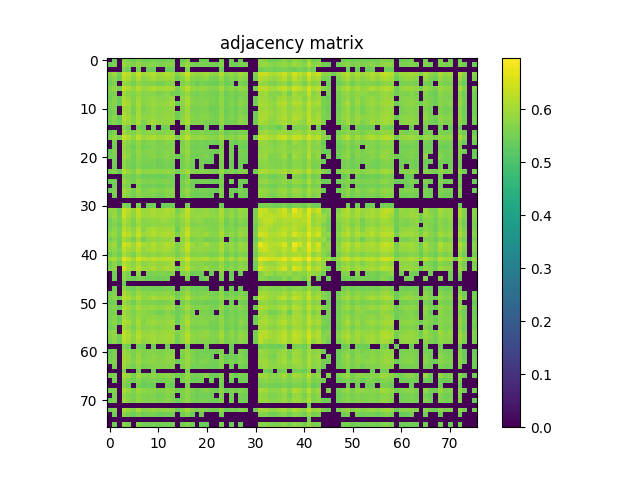

The data file committed next to this chart (first rows):
0.000000000000000000e+00, 5.445100000000000495e-01, 0.000000000000000000e+00, 5.747600000000000486e-01, 5.598699999999999788e-01, 5.439899999999999736e-01, 5.644900000000000473e-01, 5.494999999999999885e-01, 5.498100000000000209e-01, 5.599399999999999933e-01, 5.486699999999999910e-01, 5.479399999999999826e-01, 5.568699999999999761e-01, 5.478300000000000392e-01, 0.000000000000000000e+00, 5.413400000000000434e-01, 5.657900000000000151e-01, 0.000000000000000000e+00, 0.000000000000000000e+00, 5.424999999999999822e-01, 5.473000000000000087e-01, 0.000000000000000000e+00, 0.000000000000000000e+00, 5.570699999999999541e-01
5.445100000000000495e-01, 5.589699999999999669e-01, 0.000000000000000000e+00, 5.957400000000000473e-01, 5.747299999999999631e-01, 5.601500000000000368e-01, 5.861499999999999488e-01, 5.637699999999999934e-01, 5.714799999999999880e-01, 5.714000000000000190e-01, 5.636600000000000499e-01, 5.615099999999999536e-01, 5.745000000000000107e-01, 5.676900000000000279e-01, 0.000000000000000000e+00, 5.642000000000000348e-01, 5.899600000000000399e-01, 5.585200000000000164e-01, 5.501500000000000279e-01, 5.616900000000000226e-01, 5.587600000000000344e-01, 5.507900000000000018e-01, 5.477999999999999536e-01, 5.723099999999999854e-01
0.000000000000000000e+00, 0.000000000000000000e+00, 0.000000000000000000e+00, 5.569800000000000306e-01, 5.432500000000000107e-01, 0.000000000000000000e+00, 5.563299999999999912e-01, 0.000000000000000000e+00, 5.431000000000000272e-01, 5.423700000000000188e-01, 0.000000000000000000e+00, 0.000000000000000000e+00, 5.413200000000000234e-01, 5.447600000000000220e-01, 0.000000000000000000e+00, 0.000000000000000000e+00, 5.609800000000000342e-01, 0.000000000000000000e+00, 0.000000000000000000e+00, 0.000000000000000000e+00, 0.000000000000000000e+00, 0.000000000000000000e+00, 0.000000000000000000e+00, 5.416699999999999848e-01
5.747600000000000486e-01, 5.957400000000000473e-01, 5.569800000000000306e-01, 6.431099999999999595e-01, 6.236599999999999921e-01, 5.906700000000000284e-01, 6.362700000000000022e-01, 5.945399999999999574e-01, 6.098599999999999577e-01, 6.199500000000000011e-01, 5.993399999999999839e-01, 6.070499999999999785e-01, 6.187899999999999512e-01, 6.075599999999999890e-01, 5.693000000000000282e-01, 6.021400000000000086e-01, 6.398700000000000498e-01, 5.935799999999999965e-01, 5.855900000000000549e-01, 5.941699999999999759e-01, 6.002999999999999448e-01, 5.805099999999999705e-01, 5.780199999999999783e-01, 6.161900000000000155e-01
5.598699999999999788e-01, 5.747299999999999631e-01, 5.432500000000000107e-01, 6.236599999999999921e-01, 6.094399999999999817e-01, 5.752199999999999536e-01, 6.131400000000000183e-01, 5.738100000000000422e-01, 5.887200000000000211e-01, 6.052899999999999947e-01, 5.869600000000000373e-01, 5.903199999999999559e-01, 5.973899999999999766e-01, 5.943300000000000249e-01, 5.457199999999999829e-01, 5.729300000000000503e-01, 6.134100000000000108e-01, 5.728199999999999958e-01, 5.659499999999999531e-01, 5.715299999999999825e-01, 5.786299999999999777e-01, 5.574200000000000266e-01, 5.556799999999999518e-01, 5.886099999999999666e-01
5.439899999999999736e-01, 5.601500000000000368e-01, 0.000000000000000000e+00, 5.906700000000000284e-01, 5.752199999999999536e-01, 5.555299999999999683e-01, 5.814700000000000424e-01, 5.695099999999999607e-01, 5.666799999999999615e-01, 5.660399999999999876e-01, 5.546400000000000219e-01, 5.548199999999999799e-01, 5.709300000000000486e-01, 5.701100000000000056e-01, 0.000000000000000000e+00, 5.600199999999999623e-01, 5.831800000000000317e-01, 5.604299999999999837e-01, 5.415799999999999503e-01, 5.567499999999999671e-01, 5.504000000000000004e-01, 5.493799999999999795e-01, 5.414600000000000524e-01, 5.669199999999999795e-01
5.644900000000000473e-01, 5.861499999999999488e-01, 5.563299999999999912e-01, 6.362700000000000022e-01, 6.131400000000000183e-01, 5.814700000000000424e-01, 6.223199999999999843e-01, 5.880900000000000016e-01, 5.989900000000000224e-01, 6.110299999999999621e-01, 5.976799999999999891e-01, 6.002300000000000413e-01, 6.057000000000000162e-01, 6.059099999999999486e-01, 5.559500000000000552e-01, 5.912500000000000533e-01, 6.291999999999999815e-01, 5.836500000000000021e-01, 5.801199999999999690e-01, 5.852500000000000480e-01, 5.844899999999999540e-01, 5.709400000000000031e-01, 5.679899999999999949e-01, 6.019900000000000251e-01
5.494999999999999885e-01, 5.637699999999999934e-01, 0.000000000000000000e+00, 5.945399999999999574e-01, 5.738100000000000422e-01, 5.695099999999999607e-01, 5.880900000000000016e-01, 5.720100000000000184e-01, 5.734399999999999498e-01, 5.735200000000000298e-01, 5.589300000000000379e-01, 5.659699999999999731e-01, 5.802100000000000035e-01, 5.577299999999999480e-01, 5.505900000000000238e-01, 5.661800000000000166e-01, 5.911699999999999733e-01, 5.636900000000000244e-01, 5.530199999999999561e-01, 5.653000000000000247e-01, 5.614400000000000501e-01, 5.563900000000000512e-01, 5.490099999999999980e-01, 5.764799999999999924e-01
5.498100000000000209e-01, 5.714799999999999880e-01, 5.431000000000000272e-01, 6.098599999999999577e-01, 5.887200000000000211e-01, 5.666799999999999615e-01, 5.989900000000000224e-01, 5.734399999999999498e-01, 5.802000000000000490e-01, 5.855200000000000404e-01, 5.726900000000000324e-01, 5.715000000000000080e-01, 5.823199999999999488e-01, 5.890900000000000025e-01, 0.000000000000000000e+00, 5.777400000000000313e-01, 6.036299999999999999e-01, 5.684799999999999853e-01, 5.595799999999999663e-01, 5.687200000000000033e-01, 5.623099999999999765e-01, 5.591300000000000159e-01, 5.509100000000000108e-01, 5.792800000000000171e-01
5.599399999999999933e-01, 5.714000000000000190e-01, 5.423700000000000188e-01, 6.199500000000000011e-01, 6.052899999999999947e-01, 5.660399999999999876e-01, 6.110299999999999621e-01, 5.735200000000000298e-01, 5.855200000000000404e-01, 5.933800000000000185e-01, 5.845299999999999940e-01, 5.837700000000000111e-01, 5.901399999999999979e-01, 6.002999999999999448e-01, 5.455799999999999539e-01, 5.734599999999999698e-01, 6.109799999999999676e-01, 5.718999999999999639e-01, 5.651899999999999702e-01, 5.724399999999999489e-01, 5.745099999999999651e-01, 5.593799999999999883e-01, 5.543700000000000294e-01, 5.827599999999999447e-01
5.486699999999999910e-01, 5.636600000000000499e-01, 0.000000000000000000e+00, 5.993399999999999839e-01, 5.869699999999999918e-01, 5.546400000000000219e-01, 5.976799999999999891e-01, 5.589300000000000379e-01, 5.726900000000000324e-01, 5.845299999999999940e-01, 5.734599999999999698e-01, 5.736499999999999932e-01, 5.776799999999999713e-01, 5.853800000000000114e-01, 0.000000000000000000e+00, 5.664200000000000346e-01, 5.985899999999999554e-01, 5.564999999999999947e-01, 5.589499999999999469e-01, 5.604299999999999837e-01, 5.612399999999999611e-01, 5.472700000000000342e-01, 5.467899999999999983e-01, 5.753500000000000281e-01
5.479399999999999826e-01, 5.615099999999999536e-01, 0.000000000000000000e+00, 6.070499999999999785e-01, 5.903199999999999559e-01, 5.548199999999999799e-01, 6.002300000000000413e-01, 5.659699999999999731e-01, 5.715099999999999625e-01, 5.837700000000000111e-01, 5.736499999999999932e-01, 5.812699999999999534e-01, 5.828699999999999992e-01, 5.843599999999999905e-01, 5.438699999999999646e-01, 5.657900000000000151e-01, 5.964800000000000102e-01, 5.620800000000000241e-01, 5.596499999999999808e-01, 5.634900000000000464e-01, 5.644400000000000528e-01, 5.510899999999999688e-01, 5.499500000000000499e-01, 5.786400000000000432e-01
5.568699999999999761e-01, 5.745000000000000107e-01, 5.413200000000000234e-01, 6.187899999999999512e-01, 5.973899999999999766e-01, 5.709300000000000486e-01, 6.057000000000000162e-01, 5.802100000000000035e-01, 5.823199999999999488e-01, 5.901399999999999979e-01, 5.776900000000000368e-01, 5.828699999999999992e-01, 5.909100000000000463e-01, 5.880499999999999616e-01, 5.491800000000000015e-01, 5.778600000000000403e-01, 6.078400000000000469e-01, 5.739100000000000312e-01, 5.634200000000000319e-01, 5.727200000000000069e-01, 5.729400000000000048e-01, 5.620199999999999640e-01, 5.560500000000000442e-01, 5.880100000000000326e-01
5.478300000000000392e-01, 5.676799999999999624e-01, 5.447600000000000220e-01, 6.075599999999999890e-01, 5.943300000000000249e-01, 5.701100000000000056e-01, 6.059099999999999486e-01, 5.577299999999999480e-01, 5.890900000000000025e-01, 6.002999999999999448e-01, 5.853800000000000114e-01, 5.843599999999999905e-01, 5.880499999999999616e-01, 5.864300000000000068e-01, 0.000000000000000000e+00, 5.759300000000000530e-01, 6.119799999999999685e-01, 5.650699999999999612e-01, 5.654900000000000482e-01, 5.706900000000000306e-01, 5.602899999999999547e-01, 5.543500000000000094e-01, 5.493599999999999595e-01, 5.830300000000000482e-01
0.000000000000000000e+00, 0.000000000000000000e+00, 0.000000000000000000e+00, 5.693000000000000282e-01, 5.457199999999999829e-01, 0.000000000000000000e+00, 5.559500000000000552e-01, 5.505900000000000238e-01, 0.000000000000000000e+00, 5.455799999999999539e-01, 0.000000000000000000e+00, 5.438699999999999646e-01, 5.491800000000000015e-01, 0.000000000000000000e+00, 0.000000000000000000e+00, 0.000000000000000000e+00, 5.582899999999999530e-01, 0.000000000000000000e+00, 0.000000000000000000e+00, 0.000000000000000000e+00, 5.458899999999999864e-01, 0.000000000000000000e+00, 0.000000000000000000e+00, 5.486299999999999510e-01
5.413400000000000434e-01, 5.642000000000000348e-01, 0.000000000000000000e+00, 6.021400000000000086e-01, 5.729300000000000503e-01, 5.600199999999999623e-01, 5.912500000000000533e-01, 5.661800000000000166e-01, 5.777400000000000313e-01, 5.734599999999999698e-01, 5.664200000000000346e-01, 5.657900000000000151e-01, 5.778600000000000403e-01, 5.759300000000000530e-01, 0.000000000000000000e+00, 5.683000000000000274e-01, 5.946900000000000519e-01, 5.610300000000000287e-01, 5.599399999999999933e-01, 5.682300000000000129e-01, 5.540699999999999514e-01, 5.568400000000000016e-01, 5.524799999999999711e-01, 5.769900000000000029e-01
5.657900000000000151e-01, 5.899600000000000399e-01, 5.609800000000000342e-01, 6.398700000000000498e-01, 6.134100000000000108e-01, 5.831800000000000317e-01, 6.291900000000000270e-01, 5.911699999999999733e-01, 6.036299999999999999e-01, 6.109799999999999676e-01, 5.985899999999999554e-01, 5.964800000000000102e-01, 6.078400000000000469e-01, 6.119799999999999685e-01, 5.582899999999999530e-01, 5.946900000000000519e-01, 6.288200000000000456e-01, 5.836799999999999766e-01, 5.845900000000000540e-01, 5.918200000000000127e-01, 5.848600000000000465e-01, 5.764500000000000179e-01, 5.706499999999999906e-01, 6.021600000000000286e-01
0.000000000000000000e+00, 5.585200000000000164e-01, 0.000000000000000000e+00, 5.935799999999999965e-01, 5.728199999999999958e-01, 5.604299999999999837e-01, 5.836500000000000021e-01, 5.636900000000000244e-01, 5.684799999999999853e-01, 5.718900000000000095e-01, 5.564999999999999947e-01, 5.620800000000000241e-01, 5.739199999999999857e-01, 5.650699999999999612e-01, 0.000000000000000000e+00, 5.610399999999999832e-01, 5.836799999999999766e-01, 5.537900000000000045e-01, 5.476999999999999647e-01, 5.588999999999999524e-01, 5.494700000000000140e-01, 5.508499999999999508e-01, 5.435600000000000431e-01, 5.705099999999999616e-01
0.000000000000000000e+00, 5.501500000000000279e-01, 0.000000000000000000e+00, 5.855900000000000549e-01, 5.659600000000000186e-01, 5.415799999999999503e-01, 5.801199999999999690e-01, 5.530199999999999561e-01, 5.595799999999999663e-01, 5.651899999999999702e-01, 5.589499999999999469e-01, 5.596499999999999808e-01, 5.634200000000000319e-01, 5.654900000000000482e-01, 0.000000000000000000e+00, 5.599399999999999933e-01, 5.845900000000000540e-01, 5.476999999999999647e-01, 5.462000000000000188e-01, 5.528399999999999981e-01, 5.490000000000000435e-01, 0.000000000000000000e+00, 0.000000000000000000e+00, 5.618699999999999806e-01
5.424999999999999822e-01, 5.616900000000000226e-01, 0.000000000000000000e+00, 5.941699999999999759e-01, 5.715299999999999825e-01, 5.567499999999999671e-01, 5.852500000000000480e-01, 5.653000000000000247e-01, 5.687200000000000033e-01, 5.724399999999999489e-01, 5.604299999999999837e-01, 5.634900000000000464e-01, 5.727200000000000069e-01, 5.706900000000000306e-01, 0.000000000000000000e+00, 5.682300000000000129e-01, 5.918200000000000127e-01, 5.589100000000000179e-01, 5.528399999999999981e-01, 5.605799999999999672e-01, 5.544799999999999729e-01, 5.513599999999999612e-01, 5.470599999999999907e-01, 5.712899999999999645e-01
5.473000000000000087e-01, 5.587600000000000344e-01, 0.000000000000000000e+00, 6.002999999999999448e-01, 5.786299999999999777e-01, 5.504000000000000004e-01, 5.844899999999999540e-01, 5.614400000000000501e-01, 5.623099999999999765e-01, 5.745099999999999651e-01, 5.612300000000000066e-01, 5.644400000000000528e-01, 5.729400000000000048e-01, 5.602899999999999547e-01, 5.458899999999999864e-01, 5.540699999999999514e-01, 5.848600000000000465e-01, 5.494799999999999685e-01, 5.490000000000000435e-01, 5.544799999999999729e-01, 5.638199999999999878e-01, 5.435900000000000176e-01, 0.000000000000000000e+00, 5.673200000000000465e-01
0.000000000000000000e+00, 5.507900000000000018e-01, 0.000000000000000000e+00, 5.805099999999999705e-01, 5.574099999999999611e-01, 5.493799999999999795e-01, 5.709400000000000031e-01, 5.563900000000000512e-01, 5.591300000000000159e-01, 5.593799999999999883e-01, 5.472700000000000342e-01, 5.510899999999999688e-01, 5.620199999999999640e-01, 5.543500000000000094e-01, 0.000000000000000000e+00, 5.568400000000000016e-01, 5.764500000000000179e-01, 5.508499999999999508e-01, 0.000000000000000000e+00, 5.513599999999999612e-01, 5.435900000000000176e-01, 5.427300000000000457e-01, 0.000000000000000000e+00, 5.610399999999999832e-01
0.000000000000000000e+00, 5.477999999999999536e-01, 0.000000000000000000e+00, 5.780199999999999783e-01, 5.556699999999999973e-01, 5.414600000000000524e-01, 5.679899999999999949e-01, 5.490099999999999980e-01, 5.509100000000000108e-01, 5.543700000000000294e-01, 5.467899999999999983e-01, 5.499500000000000499e-01, 5.560500000000000442e-01, 5.493599999999999595e-01, 0.000000000000000000e+00, 5.524799999999999711e-01, 5.706499999999999906e-01, 5.435600000000000431e-01, 0.000000000000000000e+00, 5.470599999999999907e-01, 0.000000000000000000e+00, 0.000000000000000000e+00, 0.000000000000000000e+00, 5.583200000000000385e-01
5.570699999999999541e-01, 5.723099999999999854e-01, 5.416699999999999848e-01, 6.161900000000000155e-01, 5.886099999999999666e-01, 5.669199999999999795e-01, 6.019900000000000251e-01, 5.764799999999999924e-01, 5.792800000000000171e-01, 5.827599999999999447e-01, 5.753599999999999826e-01, 5.786400000000000432e-01, 5.880100000000000326e-01, 5.830300000000000482e-01, 5.486299999999999510e-01, 5.769999999999999574e-01, 6.021600000000000286e-01, 5.705099999999999616e-01, 5.618699999999999806e-01, 5.712899999999999645e-01, 5.673200000000000465e-01, 5.610399999999999832e-01, 5.583299999999999930e-01, 5.876700000000000257e-01
0.000000000000000000e+00, 0.000000000000000000e+00, 0.000000000000000000e+00, 5.672700000000000520e-01, 5.543799999999999839e-01, 5.428899999999999837e-01, 5.622200000000000530e-01, 5.440199999999999481e-01, 5.501899999999999569e-01, 5.502599999999999714e-01, 5.439800000000000191e-01, 5.415299999999999558e-01, 5.524900000000000366e-01, 5.515499999999999847e-01, 0.000000000000000000e+00, 5.414499999999999869e-01, 5.629800000000000360e-01, 0.000000000000000000e+00, 0.000000000000000000e+00, 0.000000000000000000e+00, 0.000000000000000000e+00, 0.000000000000000000e+00, 0.000000000000000000e+00, 5.515099999999999447e-01
5.432700000000000307e-01, 5.553599999999999648e-01, 0.000000000000000000e+00, 5.902100000000000124e-01, 5.697100000000000497e-01, 5.532299999999999995e-01, 5.794500000000000206e-01, 5.631899999999999684e-01, 5.616299999999999626e-01, 5.681500000000000439e-01, 5.572899999999999521e-01, 5.626600000000000490e-01, 5.686799999999999633e-01, 5.577100000000000390e-01, 0.000000000000000000e+00, 5.566900000000000182e-01, 5.829999999999999627e-01, 5.522799999999999931e-01, 5.454200000000000159e-01, 5.553500000000000103e-01, 5.551099999999999923e-01, 5.457100000000000284e-01, 5.423000000000000043e-01, 5.675000000000000044e-01
0.000000000000000000e+00, 5.442500000000000115e-01, 0.000000000000000000e+00, 5.689699999999999758e-01, 5.562000000000000277e-01, 0.000000000000000000e+00, 5.643000000000000238e-01, 5.490899999999999670e-01, 5.497900000000000009e-01, 5.526999999999999691e-01, 5.425900000000000167e-01, 5.429500000000000437e-01, 5.536900000000000155e-01, 5.553000000000000158e-01, 0.000000000000000000e+00, 5.456800000000000539e-01, 5.649699999999999722e-01, 5.417199999999999793e-01, 0.000000000000000000e+00, 0.000000000000000000e+00, 0.000000000000000000e+00, 0.000000000000000000e+00, 0.000000000000000000e+00, 5.510800000000000143e-01
5.434299999999999686e-01, 5.595799999999999663e-01, 0.000000000000000000e+00, 5.982800000000000340e-01, 5.820100000000000273e-01, 5.585900000000000309e-01, 5.904500000000000304e-01, 5.611399999999999721e-01, 5.696099999999999497e-01, 5.757400000000000295e-01, 5.652599999999999847e-01, 5.664000000000000146e-01, 5.756400000000000405e-01, 5.761100000000000110e-01, 0.000000000000000000e+00, 5.629399999999999959e-01, 5.899400000000000199e-01, 5.587600000000000344e-01, 5.504799999999999693e-01, 5.586299999999999599e-01, 5.550500000000000433e-01, 5.484900000000000331e-01, 5.435499999999999776e-01, 5.715500000000000025e-01
0.000000000000000000e+00, 5.536200000000000010e-01, 0.000000000000000000e+00, 5.874700000000000477e-01, 5.682000000000000384e-01, 5.484599999999999476e-01, 5.763300000000000090e-01, 5.597800000000000553e-01, 5.595900000000000318e-01, 5.644200000000000328e-01, 5.520899999999999697e-01, 5.528300000000000436e-01, 5.651399999999999757e-01, 5.645200000000000218e-01, 0.000000000000000000e+00, 5.566699999999999982e-01, 5.790399999999999991e-01, 5.512799999999999923e-01, 5.415499999999999758e-01, 5.513400000000000523e-01, 5.490899999999999670e-01, 5.431799999999999962e-01, 0.000000000000000000e+00, 5.616900000000000226e-01
0.000000000000000000e+00, 0.000000000000000000e+00, 0.000000000000000000e+00, 0.000000000000000000e+00, 0.000000000000000000e+00, 0.000000000000000000e+00, 0.000000000000000000e+00, 0.000000000000000000e+00, 0.000000000000000000e+00, 0.000000000000000000e+00, 0.000000000000000000e+00, 0.000000000000000000e+00, 0.000000000000000000e+00, 0.000000000000000000e+00, 0.000000000000000000e+00, 0.000000000000000000e+00, 0.000000000000000000e+00, 0.000000000000000000e+00, 0.000000000000000000e+00, 0.000000000000000000e+00, 0.000000000000000000e+00, 0.000000000000000000e+00, 0.000000000000000000e+00, 0.000000000000000000e+00
0.000000000000000000e+00, 0.000000000000000000e+00, 0.000000000000000000e+00, 5.637699999999999934e-01, 5.521700000000000497e-01, 0.000000000000000000e+00, 5.591899999999999649e-01, 0.000000000000000000e+00, 5.429399999999999782e-01, 5.481000000000000316e-01, 0.000000000000000000e+00, 5.420199999999999463e-01, 5.458800000000000319e-01, 5.465499999999999803e-01, 0.000000000000000000e+00, 0.000000000000000000e+00, 5.575499999999999901e-01, 0.000000000000000000e+00, 0.000000000000000000e+00, 0.000000000000000000e+00, 0.000000000000000000e+00, 0.000000000000000000e+00, 0.000000000000000000e+00, 5.457400000000000029e-01
5.783300000000000107e-01, 5.854200000000000514e-01, 5.425699999999999967e-01, 6.442900000000000293e-01, 6.209000000000000075e-01, 5.873899999999999677e-01, 6.320000000000000062e-01, 5.911699999999999733e-01, 5.979700000000000015e-01, 6.084199999999999608e-01, 5.942499999999999449e-01, 6.008799999999999697e-01, 6.126000000000000334e-01, 6.058400000000000452e-01, 5.575099999999999500e-01, 5.858299999999999619e-01, 6.341700000000000115e-01, 5.881300000000000416e-01, 5.743399999999999617e-01, 5.830699999999999772e-01, 5.870300000000000518e-01, 5.725900000000000434e-01, 5.697100000000000497e-01, 6.090100000000000513e-01
5.714900000000000535e-01, 5.930499999999999661e-01, 5.583000000000000185e-01, 6.426300000000000345e-01, 6.079900000000000304e-01, 5.827999999999999847e-01, 6.231900000000000217e-01, 5.976000000000000201e-01, 5.942199999999999704e-01, 6.070699999999999985e-01, 5.978799999999999670e-01, 6.052999999999999492e-01, 6.073699999999999655e-01, 5.978900000000000325e-01, 5.708699999999999886e-01, 6.001900000000000013e-01, 6.238000000000000211e-01, 5.880499999999999616e-01, 5.844099999999999850e-01, 5.903199999999999559e-01, 5.918299999999999672e-01, 5.783300000000000107e-01, 5.776599999999999513e-01, 6.090600000000000458e-01
5.500199999999999534e-01, 5.747799999999999576e-01, 5.562599999999999767e-01, 6.158000000000000140e-01, 5.890999999999999570e-01, 5.628300000000000525e-01, 6.069499999999999895e-01, 5.720600000000000129e-01, 5.805200000000000360e-01, 5.882100000000000106e-01, 5.856599999999999584e-01, 5.964199999999999502e-01, 5.888099999999999445e-01, 5.790399999999999991e-01, 5.610300000000000287e-01, 5.859100000000000419e-01, 6.130400000000000293e-01, 5.705500000000000016e-01, 5.791199999999999681e-01, 5.789100000000000357e-01, 5.646400000000000308e-01, 5.660699999999999621e-01, 5.717999999999999750e-01, 5.981800000000000450e-01
5.497199999999999864e-01, 5.696400000000000352e-01, 5.428100000000000147e-01, 6.107900000000000551e-01, 5.848799999999999555e-01, 5.604200000000000292e-01, 5.986200000000000410e-01, 5.738999999999999657e-01, 5.722800000000000109e-01, 5.793399999999999661e-01, 5.754099999999999770e-01, 5.819900000000000073e-01, 5.830100000000000282e-01, 5.787200000000000122e-01, 5.558800000000000407e-01, 5.768999999999999684e-01, 6.035399999999999654e-01, 5.641699999999999493e-01, 5.666799999999999615e-01, 5.717799999999999550e-01, 5.635000000000000009e-01, 5.594700000000000228e-01, 5.626600000000000490e-01, 5.881199999999999761e-01
5.580899999999999750e-01, 5.799100000000000366e-01, 5.536200000000000010e-01, 6.215500000000000469e-01, 6.041800000000000503e-01, 5.765500000000000069e-01, 6.208500000000000130e-01, 5.711300000000000265e-01, 5.988999999999999879e-01, 6.108299999999999841e-01, 5.986099999999999755e-01, 5.986700000000000355e-01, 6.002999999999999448e-01, 5.975800000000000001e-01, 5.424900000000000277e-01, 5.916299999999999892e-01, 6.315699999999999648e-01, 5.773399999999999643e-01, 5.785700000000000287e-01, 5.816900000000000404e-01, 5.734000000000000208e-01, 5.669199999999999795e-01, 5.622899999999999565e-01, 5.969200000000000061e-01
5.776099999999999568e-01, 5.899299999999999544e-01, 5.582700000000000440e-01, 6.438800000000000079e-01, 6.230499999999999927e-01, 5.844399999999999595e-01, 6.348599999999999799e-01, 5.951899999999999968e-01, 6.045800000000000063e-01, 6.209099999999999620e-01, 6.045899999999999608e-01, 6.101299999999999502e-01, 6.138900000000000468e-01, 6.085500000000000353e-01, 5.648400000000000087e-01, 5.965300000000000047e-01, 6.396300000000000319e-01, 5.886500000000000066e-01, 5.857499999999999929e-01, 5.888499999999999845e-01, 5.983699999999999575e-01, 5.746799999999999686e-01, 5.739100000000000312e-01, 6.125500000000000389e-01
5.519100000000000117e-01, 5.746099999999999541e-01, 5.521599999999999842e-01, 6.049400000000000333e-01, 5.841300000000000381e-01, 5.558400000000000007e-01, 6.038999999999999924e-01, 5.517800000000000482e-01, 5.811100000000000154e-01, 5.856799999999999784e-01, 5.776999999999999913e-01, 5.870199999999999863e-01, 5.853399999999999714e-01, 5.901899999999999924e-01, 0.000000000000000000e+00, 5.764099999999999779e-01, 6.053699999999999637e-01, 5.579699999999999660e-01, 5.710800000000000320e-01, 5.686299999999999688e-01, 5.525600000000000511e-01, 5.548300000000000454e-01, 5.584799999999999764e-01, 5.845200000000000395e-01
5.856999999999999984e-01, 5.951199999999999823e-01, 5.447100000000000275e-01, 6.520200000000000440e-01, 6.272299999999999542e-01, 5.919799999999999507e-01, 6.381900000000000350e-01, 6.078999999999999959e-01, 5.987000000000000099e-01, 6.170999999999999819e-01, 5.937599999999999545e-01, 6.033500000000000529e-01, 6.184899999999999842e-01, 6.073899999999999855e-01, 5.617999999999999661e-01, 5.900300000000000544e-01, 6.362799999999999567e-01, 5.944899999999999629e-01, 5.721899999999999764e-01, 5.862399999999999833e-01, 6.013100000000000112e-01, 5.756999999999999895e-01, 5.747100000000000541e-01, 6.126399999999999624e-01
5.709699999999999775e-01, 5.859600000000000364e-01, 5.566299999999999581e-01, 6.285899999999999821e-01, 6.029400000000000315e-01, 5.863899999999999668e-01, 6.244800000000000351e-01, 5.860800000000000454e-01, 6.005500000000000282e-01, 6.107700000000000351e-01, 5.971699999999999786e-01, 6.052699999999999747e-01, 6.090499999999999803e-01, 5.896400000000000530e-01, 5.621300000000000185e-01, 5.962899999999999867e-01, 6.331700000000000106e-01, 5.829100000000000392e-01, 5.833199999999999497e-01, 5.883300000000000196e-01, 5.845099999999999740e-01, 5.739400000000000057e-01, 5.730499999999999483e-01, 6.101900000000000102e-01
5.455600000000000449e-01, 5.682000000000000384e-01, 5.449500000000000455e-01, 6.052400000000000002e-01, 5.815399999999999459e-01, 5.566999999999999726e-01, 6.004300000000000193e-01, 5.782199999999999562e-01, 5.719499999999999584e-01, 5.859199999999999964e-01, 5.748900000000000121e-01, 5.869699999999999918e-01, 5.846099999999999630e-01, 5.772699999999999498e-01, 5.542000000000000259e-01, 5.768600000000000394e-01, 6.025899999999999590e-01, 5.648100000000000342e-01, 5.686600000000000543e-01, 5.708100000000000396e-01, 5.669600000000000195e-01, 5.566499999999999782e-01, 5.596400000000000263e-01, 5.854300000000000059e-01
5.992800000000000349e-01, 6.124800000000000244e-01, 5.720600000000000129e-01, 6.661099999999999799e-01, 6.378500000000000281e-01, 5.981800000000000450e-01, 6.506300000000000416e-01, 6.305199999999999694e-01, 6.149499999999999966e-01, 6.320299999999999807e-01, 6.195899999999999741e-01, 6.245699999999999585e-01, 6.311499999999999888e-01, 6.268000000000000238e-01, 5.893899999999999695e-01, 6.094300000000000272e-01, 6.495199999999999863e-01, 6.044800000000000173e-01, 5.999299999999999633e-01, 6.084600000000000009e-01, 6.206300000000000150e-01, 5.917700000000000182e-01, 5.955200000000000493e-01, 6.279500000000000082e-01
5.473599999999999577e-01, 5.743300000000000072e-01, 5.444799999999999640e-01, 6.171699999999999964e-01, 5.951100000000000279e-01, 5.743500000000000272e-01, 6.092999999999999527e-01, 5.724200000000000399e-01, 5.883300000000000196e-01, 5.958099999999999508e-01, 5.852600000000000025e-01, 5.840400000000000036e-01, 5.908600000000000518e-01, 5.980499999999999705e-01, 0.000000000000000000e+00, 5.811199999999999699e-01, 6.128200000000000314e-01, 5.699699999999999767e-01, 5.677999999999999714e-01, 5.743899999999999562e-01, 5.621899999999999675e-01, 5.621399999999999730e-01, 5.537800000000000500e-01, 5.842600000000000016e-01
5.623099999999999765e-01, 5.857799999999999674e-01, 0.000000000000000000e+00, 6.462799999999999656e-01, 6.091499999999999693e-01, 5.842899999999999761e-01, 6.256000000000000449e-01, 5.918700000000000072e-01, 5.956700000000000328e-01, 6.119299999999999740e-01, 5.887900000000000356e-01, 5.984199999999999520e-01, 6.085800000000000098e-01, 6.041600000000000303e-01, 5.508699999999999708e-01, 5.921399999999999997e-01, 6.295100000000000140e-01, 5.858700000000000019e-01, 5.710499999999999465e-01, 5.821499999999999453e-01, 5.908099999999999463e-01, 5.689400000000000013e-01, 5.629100000000000215e-01, 5.984500000000000375e-01
0.000000000000000000e+00, 5.474700000000000122e-01, 0.000000000000000000e+00, 5.797499999999999876e-01, 5.548499999999999543e-01, 0.000000000000000000e+00, 5.773899999999999588e-01, 0.000000000000000000e+00, 5.607400000000000162e-01, 5.603200000000000403e-01, 5.592899999999999539e-01, 5.665499999999999980e-01, 5.576900000000000190e-01, 5.663700000000000401e-01, 0.000000000000000000e+00, 5.640199999999999658e-01, 5.823000000000000398e-01, 5.418300000000000338e-01, 5.529100000000000126e-01, 5.476499999999999702e-01, 0.000000000000000000e+00, 5.415499999999999758e-01, 0.000000000000000000e+00, 5.675200000000000244e-01
0.000000000000000000e+00, 5.446699999999999875e-01, 0.000000000000000000e+00, 5.779800000000000493e-01, 5.587600000000000344e-01, 5.426600000000000312e-01, 5.615599999999999481e-01, 5.551599999999999868e-01, 5.444099999999999495e-01, 5.545700000000000074e-01, 5.453500000000000014e-01, 5.477100000000000302e-01, 5.539100000000000135e-01, 0.000000000000000000e+00, 0.000000000000000000e+00, 0.000000000000000000e+00, 5.611199999999999521e-01, 0.000000000000000000e+00, 0.000000000000000000e+00, 5.420899999999999608e-01, 5.537999999999999590e-01, 0.000000000000000000e+00, 0.000000000000000000e+00, 5.536400000000000210e-01
0.000000000000000000e+00, 0.000000000000000000e+00, 0.000000000000000000e+00, 5.428300000000000347e-01, 0.000000000000000000e+00, 0.000000000000000000e+00, 0.000000000000000000e+00, 0.000000000000000000e+00, 0.000000000000000000e+00, 0.000000000000000000e+00, 0.000000000000000000e+00, 0.000000000000000000e+00, 0.000000000000000000e+00, 0.000000000000000000e+00, 0.000000000000000000e+00, 0.000000000000000000e+00, 0.000000000000000000e+00, 0.000000000000000000e+00, 0.000000000000000000e+00, 0.000000000000000000e+00, 0.000000000000000000e+00, 0.000000000000000000e+00, 0.000000000000000000e+00, 0.000000000000000000e+00
0.000000000000000000e+00, 5.484400000000000386e-01, 0.000000000000000000e+00, 5.780899999999999928e-01, 5.565900000000000292e-01, 5.444499999999999895e-01, 5.688800000000000523e-01, 5.511899999999999578e-01, 5.541899999999999604e-01, 5.529399999999999871e-01, 5.495999999999999774e-01, 5.502200000000000424e-01, 5.576499999999999790e-01, 5.537300000000000555e-01, 0.000000000000000000e+00, 5.534400000000000430e-01, 5.708499999999999686e-01, 5.452599999999999669e-01, 5.413700000000000179e-01, 5.508399999999999963e-01, 5.423000000000000043e-01, 0.000000000000000000e+00, 0.000000000000000000e+00, 5.601399999999999713e-01
5.512799999999999923e-01, 5.664500000000000091e-01, 0.000000000000000000e+00, 6.071900000000000075e-01, 5.872899999999999787e-01, 5.632399999999999629e-01, 5.977200000000000291e-01, 5.758199999999999985e-01, 5.712500000000000355e-01, 5.837400000000000366e-01, 5.698600000000000332e-01, 5.774299999999999988e-01, 5.846999999999999975e-01, 5.713899999999999535e-01, 5.454799999999999649e-01, 5.674000000000000155e-01, 5.987700000000000244e-01, 5.620399999999999840e-01, 5.560199999999999587e-01, 5.640699999999999603e-01, 5.674599999999999644e-01, 5.540899999999999714e-01, 5.513900000000000468e-01, 5.789699999999999847e-01
5.580500000000000460e-01, 5.780100000000000238e-01, 5.444200000000000150e-01, 6.263199999999999878e-01, 6.103899999999999881e-01, 5.802699999999999525e-01, 6.170700000000000074e-01, 5.834700000000000442e-01, 5.915899999999999492e-01, 6.106399999999999606e-01, 5.924000000000000377e-01, 5.941800000000000415e-01, 5.996299999999999963e-01, 6.017099999999999671e-01, 5.509500000000000508e-01, 5.793599999999999861e-01, 6.191900000000000182e-01, 5.755000000000000115e-01, 5.712699999999999445e-01, 5.792100000000000026e-01, 5.819100000000000383e-01, 5.631199999999999539e-01, 5.614700000000000246e-01, 5.910600000000000298e-01
5.445100000000000495e-01, 5.557900000000000063e-01, 0.000000000000000000e+00, 5.896000000000000130e-01, 5.708100000000000396e-01, 5.530800000000000161e-01, 5.798600000000000421e-01, 5.669699999999999740e-01, 5.628600000000000270e-01, 5.611000000000000432e-01, 5.577100000000000390e-01, 5.564200000000000257e-01, 5.666999999999999815e-01, 5.673099999999999810e-01, 0.000000000000000000e+00, 5.582500000000000240e-01, 5.768100000000000449e-01, 5.538499999999999535e-01, 5.465299999999999603e-01, 5.552300000000000013e-01, 5.478199999999999736e-01, 5.480500000000000371e-01, 5.444200000000000150e-01, 5.694099999999999717e-01
5.579199999999999715e-01, 5.723500000000000254e-01, 5.415200000000000014e-01, 6.148799999999999821e-01, 5.987900000000000444e-01, 5.708900000000000086e-01, 6.057700000000000307e-01, 5.807999999999999829e-01, 5.836000000000000076e-01, 5.939799999999999525e-01, 5.800199999999999800e-01, 5.842800000000000216e-01, 5.918900000000000272e-01, 5.903800000000000159e-01, 5.460000000000000409e-01, 5.729899999999999993e-01, 6.063600000000000101e-01, 5.714500000000000135e-01, 5.632800000000000029e-01, 5.707999999999999741e-01, 5.702899999999999636e-01, 5.590300000000000269e-01, 5.553000000000000158e-01, 5.859199999999999964e-01
5.536200000000000010e-01, 5.615700000000000136e-01, 0.000000000000000000e+00, 5.961699999999999777e-01, 5.745200000000000307e-01, 5.640699999999999603e-01, 5.820699999999999763e-01, 5.792000000000000481e-01, 5.659899999999999931e-01, 5.648600000000000287e-01, 5.518999999999999462e-01, 5.563700000000000312e-01, 5.770399999999999974e-01, 5.595200000000000173e-01, 5.467400000000000038e-01, 5.556100000000000483e-01, 5.856200000000000294e-01, 5.590800000000000214e-01, 0.000000000000000000e+00, 5.569499999999999451e-01, 5.621800000000000130e-01, 5.500899999999999679e-01, 0.000000000000000000e+00, 5.690699999999999648e-01
5.536799999999999500e-01, 5.703899999999999526e-01, 5.425100000000000477e-01, 6.074300000000000255e-01, 5.869299999999999518e-01, 5.682399999999999674e-01, 5.984500000000000375e-01, 5.732699999999999463e-01, 5.826900000000000412e-01, 5.822699999999999543e-01, 5.746499999999999941e-01, 5.736499999999999932e-01, 5.824700000000000433e-01, 5.833700000000000552e-01, 5.442099999999999715e-01, 5.735999999999999988e-01, 6.029299999999999660e-01, 5.665599999999999525e-01, 5.621699999999999475e-01, 5.721300000000000274e-01, 5.606200000000000072e-01, 5.620100000000000096e-01, 5.542500000000000204e-01, 5.814300000000000024e-01
5.570699999999999541e-01, 5.743899999999999562e-01, 5.467899999999999983e-01, 6.183999999999999497e-01, 6.025599999999999845e-01, 5.648999999999999577e-01, 6.119200000000000195e-01, 5.681399999999999784e-01, 5.873599999999999932e-01, 5.987200000000000299e-01, 5.846500000000000030e-01, 5.808200000000000029e-01, 5.910199999999999898e-01, 5.978900000000000325e-01, 5.427600000000000202e-01, 5.759800000000000475e-01, 6.167399999999999549e-01, 5.723099999999999854e-01, 5.673899999999999499e-01, 5.728400000000000158e-01, 5.731899999999999773e-01, 5.586299999999999599e-01, 5.556100000000000483e-01, 5.839999999999999636e-01
5.485799999999999566e-01, 5.606100000000000527e-01, 0.000000000000000000e+00, 6.021800000000000486e-01, 5.849499999999999700e-01, 5.588699999999999779e-01, 5.937599999999999545e-01, 5.700499999999999456e-01, 5.716299999999999715e-01, 5.802300000000000235e-01, 5.715299999999999825e-01, 5.728100000000000414e-01, 5.789499999999999647e-01, 5.809800000000000519e-01, 0.000000000000000000e+00, 5.648100000000000342e-01, 5.968200000000000172e-01, 5.603900000000000547e-01, 5.554499999999999993e-01, 5.620500000000000496e-01, 5.612700000000000466e-01, 5.504200000000000204e-01, 5.460300000000000153e-01, 5.749900000000000011e-01
5.705500000000000016e-01, 5.795599999999999641e-01, 0.000000000000000000e+00, 6.295899999999999830e-01, 6.027500000000000080e-01, 5.705599999999999561e-01, 6.128799999999999804e-01, 5.880199999999999871e-01, 5.840699999999999781e-01, 5.948600000000000554e-01, 5.850300000000000500e-01, 5.897900000000000365e-01, 5.979400000000000270e-01, 5.923100000000000032e-01, 5.639499999999999513e-01, 5.800999999999999490e-01, 6.117200000000000415e-01, 5.741600000000000037e-01, 5.671199999999999575e-01, 5.779499999999999638e-01, 5.875500000000000167e-01, 5.644000000000000128e-01, 5.632200000000000539e-01, 5.972300000000000386e-01
5.697799999999999532e-01, 5.849699999999999900e-01, 5.530199999999999561e-01, 6.312699999999999978e-01, 6.113800000000000345e-01, 5.811399999999999899e-01, 6.212499999999999689e-01, 5.910699999999999843e-01, 5.954399999999999693e-01, 6.049900000000000277e-01, 5.905399999999999539e-01, 5.944700000000000539e-01, 6.035399999999999654e-01, 6.001300000000000523e-01, 5.577199999999999935e-01, 5.866900000000000448e-01, 6.236300000000000177e-01, 5.843300000000000161e-01, 5.737400000000000277e-01, 5.837900000000000311e-01, 5.835399999999999476e-01, 5.712699999999999445e-01, 5.669499999999999540e-01, 6.006599999999999717e-01
5.535600000000000520e-01, 5.758799999999999475e-01, 5.457699999999999774e-01, 6.197300000000000031e-01, 5.981999999999999540e-01, 5.752199999999999536e-01, 6.103199999999999736e-01, 5.787999999999999812e-01, 5.865399999999999503e-01, 6.001499999999999613e-01, 5.869699999999999918e-01, 5.895399999999999530e-01, 5.934500000000000330e-01, 5.930900000000000061e-01, 5.433900000000000396e-01, 5.823399999999999688e-01, 6.149299999999999766e-01, 5.737900000000000222e-01, 5.665499999999999980e-01, 5.746200000000000196e-01, 5.720300000000000384e-01, 5.624400000000000510e-01, 5.571500000000000341e-01, 5.886000000000000121e-01
0.000000000000000000e+00, 0.000000000000000000e+00, 0.000000000000000000e+00, 5.636499999999999844e-01, 5.431000000000000272e-01, 0.000000000000000000e+00, 5.492799999999999905e-01, 5.505200000000000093e-01, 0.000000000000000000e+00, 5.444200000000000150e-01, 0.000000000000000000e+00, 0.000000000000000000e+00, 5.423299999999999788e-01, 0.000000000000000000e+00, 0.000000000000000000e+00, 0.000000000000000000e+00, 5.534499999999999975e-01, 0.000000000000000000e+00, 0.000000000000000000e+00, 0.000000000000000000e+00, 5.462799999999999878e-01, 0.000000000000000000e+00, 0.000000000000000000e+00, 0.000000000000000000e+00
5.421700000000000408e-01, 5.578800000000000425e-01, 0.000000000000000000e+00, 5.959900000000000198e-01, 5.745700000000000252e-01, 5.585400000000000365e-01, 5.849600000000000355e-01, 5.618300000000000516e-01, 5.689600000000000213e-01, 5.682300000000000129e-01, 5.587900000000000089e-01, 5.594000000000000083e-01, 5.728100000000000414e-01, 5.702899999999999636e-01, 0.000000000000000000e+00, 5.656299999999999661e-01, 5.874300000000000077e-01, 5.605299999999999727e-01, 5.466800000000000548e-01, 5.571500000000000341e-01, 5.505999999999999783e-01, 5.499300000000000299e-01, 5.456299999999999484e-01, 5.700300000000000367e-01
... 15 more rows
